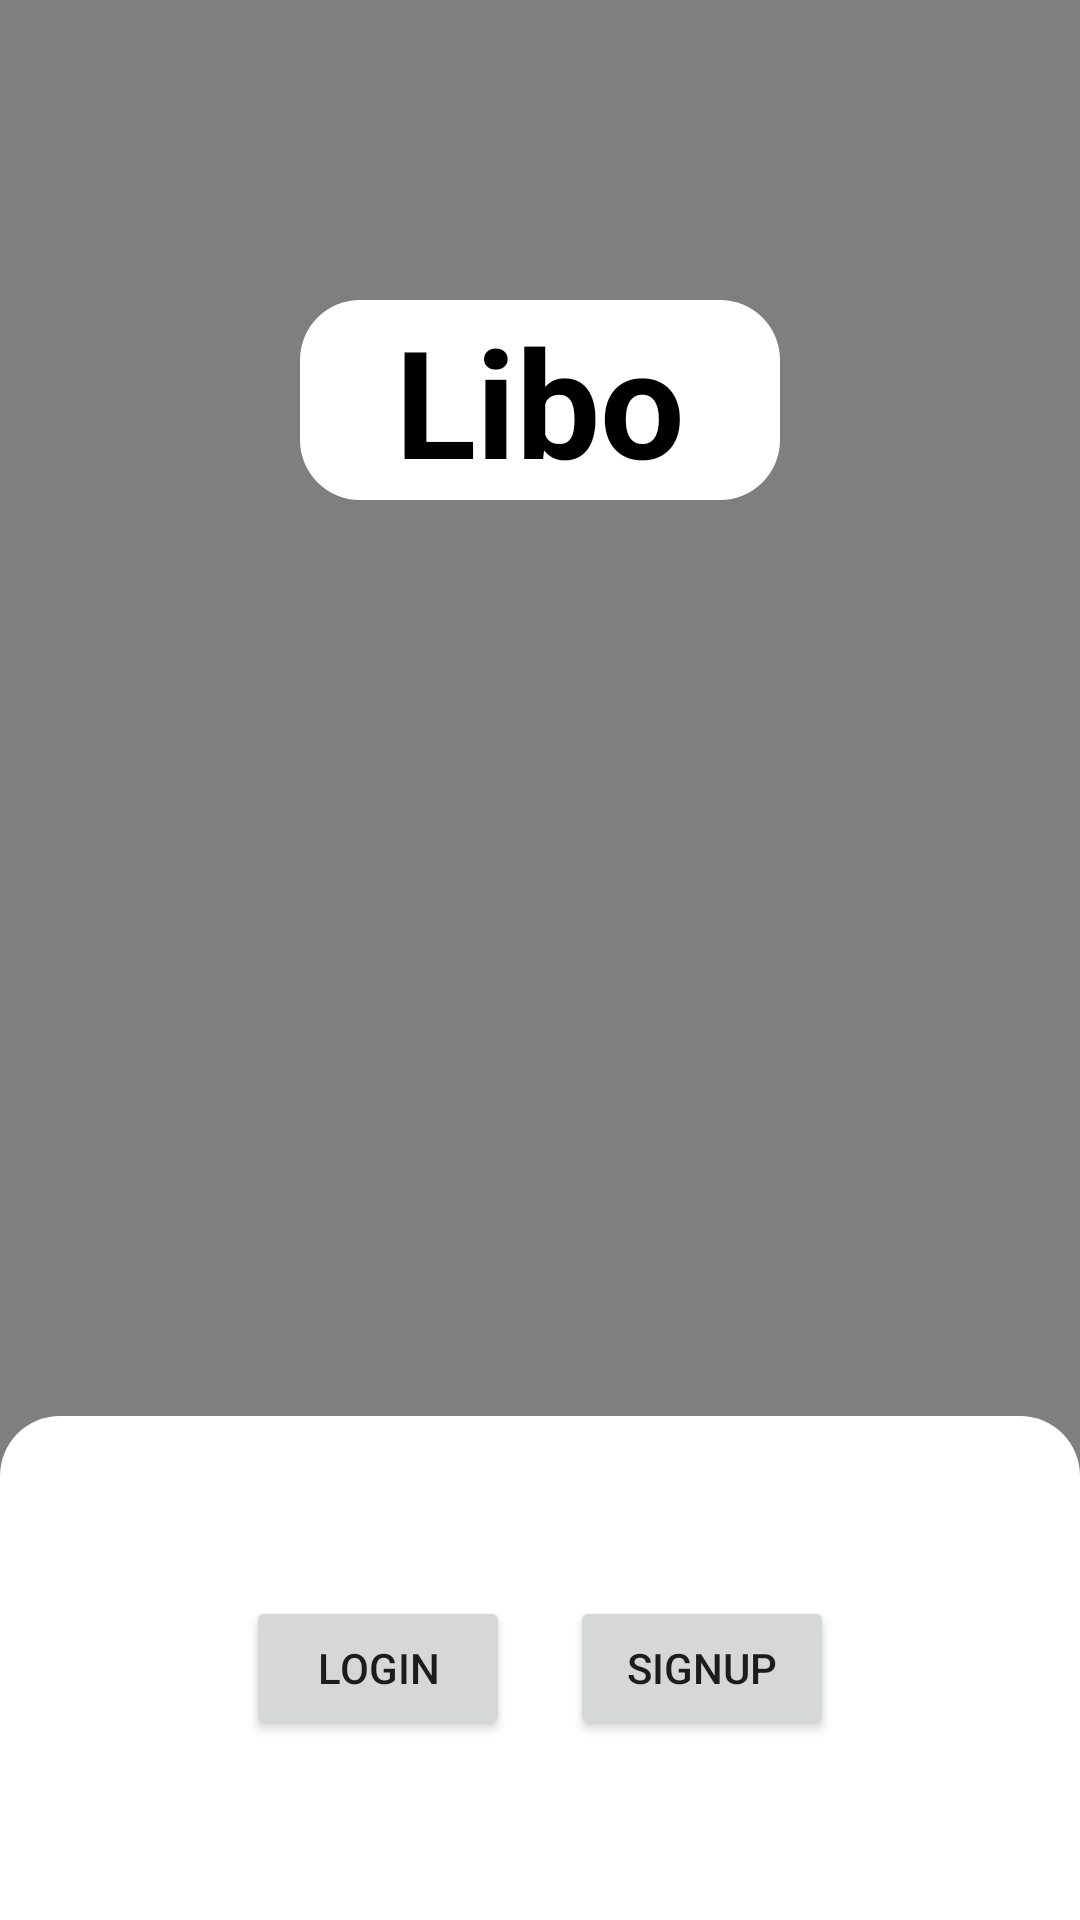

This screen was rendered from an Android layout file. Write that file and the resources it references.
<!-- AndroidManifest.xml: application theme Theme.Libo -->
<!-- res/layout/activity_welcome.xml -->
<?xml version="1.0" encoding="utf-8"?>
<RelativeLayout xmlns:android="http://schemas.android.com/apk/res/android"
    xmlns:app="http://schemas.android.com/apk/res-auto"
    xmlns:tools="http://schemas.android.com/tools"
    android:layout_width="match_parent"
    android:layout_height="match_parent"
    tools:context=".WelcomeActivity">

    <VideoView
        android:id="@+id/intro_video"
        android:layout_width="match_parent"
        android:layout_height="match_parent" />

    <TextView
        android:layout_width="match_parent"
        android:layout_height="wrap_content"
        android:text="@string/app_name"
        android:textColor="@color/black"
        android:layout_margin="100dp"
        android:textSize="50sp"
        android:textStyle="bold"
        android:textAlignment="center"
        android:background="@drawable/round_bg"/>

    <LinearLayout
        android:layout_width="match_parent"
        android:layout_height="wrap_content"
        android:orientation="horizontal"
        android:gravity="center"
        android:paddingVertical="60dp"
        android:layout_alignParentBottom="true"
        android:background="@drawable/round_top_bg">

        <Button
            android:id="@+id/login"
            android:layout_width="wrap_content"
            android:layout_height="wrap_content"
            android:text="@string/login"
            android:layout_marginEnd="10dp"/>

        <Button
            android:id="@+id/signup"
            android:layout_width="wrap_content"
            android:layout_height="wrap_content"
            android:text="@string/signup"
            android:layout_marginStart="10dp"/>

    </LinearLayout>

</RelativeLayout>
<!-- resources referenced by this layout -->
<resources>
  <!-- drawable round_bg (drawable) -->
  <?xml version="1.0" encoding="utf-8"?>
  <selector xmlns:android="http://schemas.android.com/apk/res/android">
      <item>
          <shape android:shape="rectangle">
              <corners android:radius="20dp"/>
              <gradient
                  android:startColor="@color/white"
                  android:endColor="@color/white"/>
          </shape>
      </item>
  </selector>
  <!-- drawable round_top_bg (drawable) -->
  <?xml version="1.0" encoding="utf-8"?>
  <selector xmlns:android="http://schemas.android.com/apk/res/android">
      <item>
          <shape android:shape="rectangle">
              <corners
                  android:topLeftRadius="20dp"
                  android:topRightRadius="20dp"/>
              <gradient
                  android:startColor="@color/white"
                  android:endColor="@color/white"/>
          </shape>
      </item>
  </selector>
  <string name="app_name">Libo</string>
  <string name="login">Login</string>
  <string name="signup">Signup</string>
  <style name="Theme.Libo" parent="Theme.MaterialComponents.DayNight.NoActionBar">
          
          <item name="colorPrimary">@color/purple_500</item>
          <item name="colorPrimaryVariant">@color/purple_700</item>
          <item name="colorOnPrimary">@color/white</item>
          
          <item name="colorSecondary">@color/teal_200</item>
          <item name="colorSecondaryVariant">@color/teal_700</item>
          <item name="colorOnSecondary">@color/black</item>
          
          <item name="android:statusBarColor" tools:targetApi="l">?attr/colorPrimaryVariant</item>
          
      </style>
  <!-- not gathered from this repository: default colours our renderer supplied (Android Studio template values) -->
  <color name="purple_500">#FF6200EE</color>
  <color name="purple_700">#FF3700B3</color>
  <color name="teal_200">#FF03DAC5</color>
  <color name="teal_700">#FF018786</color>
  <color name="black">#FF000000</color>
  <color name="white">#FFFFFFFF</color>
</resources>
